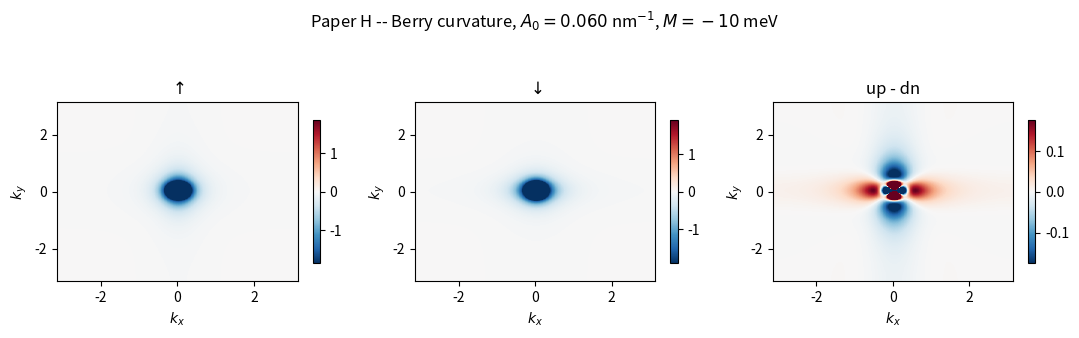

Generate this figure with matplotlib:
# -*- coding: utf-8 -*-
"""
Paper H -- Script 4: Berry-curvature map and Chern-number check for the
Floquet-renormalized altermagnetic BHZ bulk.

We use the analytic 2-band Berry curvature for H_s(k) = d_s(k)·sigma:

    Omega_s(k) = (1/(2 |d|^3)) d · (partial_x d x partial_y d)

This is compared with the CPGE weight Im(r_x_cv r_y_vc) computed in the
CPGE scripts, validating that the sign structure of the photocurrent really
comes from the quantum geometry of the bands.

Outputs:
  - data/berry_map.json
  - figs/berry_map_panel.png
"""
import os, json, time
import numpy as np

A, B, D, M0 = 364.5, -686.0, -512.0, -10.0
HW = 150.0
SP = 1.0
S3 = {"up": +1.0, "dn": -1.0}
J0 = float(os.environ.get("PH_J0", "160.0"))
NK = int(os.environ.get("PH_NK", "160"))
EF = 0.0


def floquet_params(A0, sp=SP):
    At = {
        "up": (1.0 - 2.0 * A0**2 * B * sp / HW) * A,
        "dn": (1.0 + 2.0 * A0**2 * B * sp / HW) * A,
    }
    Mt = {
        "up": M0 - B * A0**2 - A0**2 * A**2 * sp / HW,
        "dn": M0 - B * A0**2 + A0**2 * A**2 * sp / HW,
    }
    return At, Mt


def d_vector(kx, ky, spin, At, A0):
    """d=(hx,hy,hz) for the 2x2 block."""
    k2 = 2.0 * (1.0 - np.cos(kx)) + 2.0 * (1.0 - np.cos(ky))
    s = S3[spin]
    m = M0 - B * k2 + 2.0 * s * J0 * (np.cos(ky) - np.cos(kx))
    h0 = -D * (A0**2 + k2)
    hx = At[spin] * np.sin(kx)
    hy = At[spin] * np.sin(ky)
    hz = m
    return h0, hx, hy, hz


def berry_curvature(kx, ky, spin, At, A0):
    """Analytic Berry curvature of the valence band (lower eigenstate)."""
    s = S3[spin]
    sinx, cosx = np.sin(kx), np.cos(kx)
    siny, cosy = np.sin(ky), np.cos(ky)

    hx = At[spin] * sinx
    hy = At[spin] * siny
    # m = M0 - B k2 + 2sJ0(cos y - cos x)
    dm_dx = 2.0 * sinx * (s * J0 - B)   # d/dx [-B k2 + 2sJ0(cos y - cos x)]
    dm_dy = -2.0 * siny * (B + s * J0)  # d/dy [...]

    dhx_dx = At[spin] * cosx
    dhy_dy = At[spin] * cosy

    # d-vector (drop h0 because it does not affect eigenvectors)
    d_vec = np.array([hx, hy, 0.0])
    # ... but hz comes from m (d_z = m)
    d_vec[2] = M0 - B * (2.0*(1-cosx) + 2.0*(1-cosy)) + 2.0*s*J0*(cosy - cosx)

    dx = np.array([dhx_dx, 0.0, dm_dx])
    dy = np.array([0.0, dhy_dy, dm_dy])

    cross = np.cross(dx, dy)
    d_norm = np.linalg.norm(d_vec)
    # avoid division by zero at gapless points
    d_norm = max(d_norm, 1e-12)
    omega = np.dot(d_vec, cross) / (2.0 * d_norm**3)
    return omega


def numerical_berry(kx, ky, spin, At, A0):
    """Compute Berry curvature directly from the U matrix of H(k)."""
    k2 = 2.0 * (1.0 - np.cos(kx)) + 2.0 * (1.0 - np.cos(ky))
    s = S3[spin]
    m = M0 - B * k2 + 2.0 * s * J0 * (np.cos(ky) - np.cos(kx))
    h0 = -D * (A0**2 + k2)
    hx = At[spin] * np.sin(kx)
    hy = At[spin] * np.sin(ky)
    hz = m
    H = np.array([[h0 + hz, hx - 1j * hy],
                  [hx + 1j * hy, h0 - hz]], dtype=complex)
    E, U = np.linalg.eigh(H)
    # small finite difference for derivatives of U
    dk = 0.001
    def build(kx_, ky_):
        k2_ = 2.0 * (1.0 - np.cos(kx_)) + 2.0 * (1.0 - np.cos(ky_))
        m_ = M0 - B * k2_ + 2.0 * s * J0 * (np.cos(ky_) - np.cos(kx_))
        h0_ = -D * (A0**2 + k2_)
        hx_ = At[spin] * np.sin(kx_)
        hy_ = At[spin] * np.sin(ky_)
        return np.array([[h0_ + m_, hx_ - 1j*hy_],
                         [hx_ + 1j*hy_, h0_ - m_]], dtype=complex)
    _, Ux = np.linalg.eigh(build(kx + dk, ky))
    _, Uxm = np.linalg.eigh(build(kx - dk, ky))
    _, Uy = np.linalg.eigh(build(kx, ky + dk))
    _, Uym = np.linalg.eigh(build(kx, ky - dk))
    # gauge alignment: force first column (lower state) real-positive
    u = U[:, 0]
    def align(v, ref):
        o = np.vdot(ref, v)
        return v * (o / abs(o)) if abs(o) > 1e-12 else v
    ux  = align(Ux[:, 0], u)
    uxm = align(Uxm[:, 0], u)
    uy  = align(Uy[:, 0], u)
    uym = align(Uym[:, 0], u)
    dx_u = (ux - uxm) / (2.0 * dk)
    dy_u = (uy - uym) / (2.0 * dk)
    omega = -2.0 * np.imag(np.vdot(dx_u, dy_u))
    return omega


def main():
    t0 = time.time()
    os.makedirs("data", exist_ok=True)
    os.makedirs("figs", exist_ok=True)

    A0 = 0.06
    At, Mt = floquet_params(A0)
    At["A0"] = A0
    print(f"[M={M0:+.0f} meV, J0={J0:.0f} meV, A0={A0:.3f} nm^-1]")
    print(f"  Mt_up={Mt['up']:.3f}, Mt_dn={Mt['dn']:.3f} meV")
    print(f"  At_up={At['up']:.2f}, At_dn={At['dn']:.2f} meV·nm")

    k1d = (np.arange(NK) - NK // 2) * 2.0 * np.pi / NK
    kx, ky = np.meshgrid(k1d, k1d, indexing="ij")
    d2k = (2.0 * np.pi / NK) ** 2

    maps = {}
    for spin in ("up", "dn"):
        om_a = np.zeros_like(kx)
        om_n = np.zeros_like(kx)
        for i in range(NK):
            for j in range(NK):
                om_a[i, j] = berry_curvature(kx[i, j], ky[i, j], spin, At, A0)
                # numerical is expensive; sample a few points only
                if i % 10 == 0 and j % 10 == 0:
                    om_n[i, j] = numerical_berry(kx[i, j], ky[i, j], spin, At, A0)
        ch = np.sum(om_a) * d2k / (2.0 * np.pi)
        print(f"  spin={spin}: Chern number C = {ch:+.4f}")
        maps[spin] = om_a.tolist()
        maps[f"{spin}_num"] = om_n.tolist()

    diff = np.array(maps["up"]) - np.array(maps["dn"])

    out = {
        "params": {"A": A, "B": B, "D": D, "M0": M0, "HW": HW, "SP": SP, "J0": J0,
                   "A0": A0, "NK": NK, "Mt": Mt, "At": At},
        "maps": maps,
    }
    with open("data/berry_map.json", "w") as f:
        json.dump(out, f, indent=2)

    # figure
    import matplotlib
    matplotlib.use("Agg")
    import matplotlib.pyplot as plt
    extent = [-np.pi, np.pi, -np.pi, np.pi]
    fig, axes = plt.subplots(1, 3, figsize=(11, 3.4))
    for idx, (spin, title) in enumerate([("up", r"$\uparrow$"), ("dn", r"$\downarrow$"), ("diff", "up - dn")]):
        ax = axes[idx]
        if spin == "diff":
            dat = diff
        else:
            dat = np.array(maps[spin])
        vmax = np.percentile(np.abs(dat), 99.0)
        im = ax.imshow(dat.T, origin="lower", extent=extent, cmap="RdBu_r",
                       vmin=-vmax, vmax=vmax, aspect="auto")
        ax.set_xlabel(r"$k_x$")
        ax.set_ylabel(r"$k_y$")
        ax.set_title(title)
        plt.colorbar(im, ax=ax, shrink=0.8)
    fig.suptitle(rf"Paper H -- Berry curvature, $A_0={A0:.3f}$ nm$^{{-1}}$, $M={M0:+.0f}$ meV",
                 fontsize=12)
    plt.tight_layout(rect=[0, 0, 1, 0.93])
    plt.savefig("figs/berry_map_panel.png", dpi=300, bbox_inches="tight")
    plt.close()

    print(f"\nTime elapsed: {time.time()-t0:.2f} s")
    print("Saved: data/berry_map.json")
    print("Saved: figs/berry_map_panel.png")


if __name__ == "__main__":
    main()
